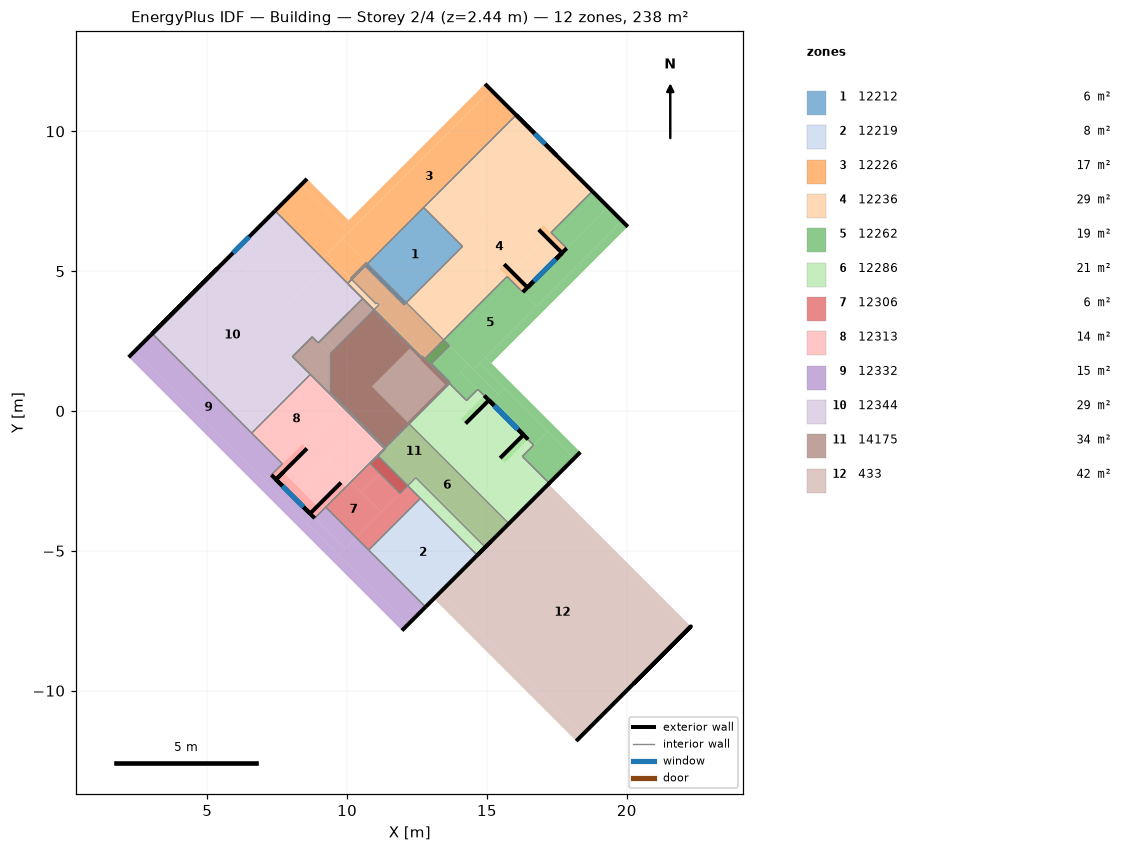
=== STOREY PLAN SPEC (per zone: floor XY polygon, exterior-wall plan segments, windows/doors) ===
zone 1: 12212  (5.8 m²)
  floor: (12.04, 3.79) (10.65, 5.19) (10.73, 5.27) (12.12, 3.88)
  floor: (12.12, 3.88) (10.73, 5.27) (12.74, 7.28) (14.13, 5.88)
  interior walls: 4
zone 2: 12219  (7.5 m²)
  floor: (12.80, -7.01) (10.77, -4.97) (12.62, -3.12) (14.65, -5.16)
  exterior wall: (12.80, -7.01) – (13.10, -6.71) – (14.65, -5.16)  [2.6 m]
  interior walls: 4
zone 3: 12226  (16.8 m²)
  floor: (10.16, 4.70) (10.12, 4.75) (10.68, 5.31) (10.73, 5.27)
  floor: (10.02, 4.56) (9.34, 5.24) (9.48, 5.38) (10.16, 4.70)
  floor: (9.34, 5.24) (9.12, 5.46) (9.26, 5.60) (9.48, 5.38)
  floor: (10.12, 4.75) (9.26, 5.60) (9.83, 6.17) (10.68, 5.31)
  floor: (9.12, 5.46) (7.42, 7.16) (8.36, 8.09) (10.05, 6.39)
  floor: (10.73, 5.27) (9.83, 6.17) (15.14, 11.48) (16.04, 10.58)
  floor: (8.57, 8.30) (10.05, 6.82) (9.84, 6.60) (8.36, 8.09)
  floor: (14.93, 11.70) (15.14, 11.48) (10.05, 6.39) (9.84, 6.60)
  exterior wall: (8.57, 8.30) – (7.42, 7.16)  [1.6 m]
  exterior wall: (16.04, 10.58) – (14.93, 11.70)  [1.6 m]
  interior walls: 5
zone 4: 12236  (29.3 m²)
  floor: (12.65, 1.93) (10.96, 3.62) (10.99, 3.65) (12.68, 1.97)
  floor: (12.78, 1.87) (10.99, 3.65) (11.14, 3.80) (12.92, 2.01)
  floor: (11.04, 3.83) (10.16, 4.70) (10.20, 4.74) (11.07, 3.86)
  floor: (13.37, 2.46) (12.04, 3.79) (12.12, 3.88) (13.45, 2.54)
  floor: (12.92, 2.01) (10.20, 4.74) (10.65, 5.19) (13.37, 2.46)
  floor: (10.96, 3.62) (10.02, 4.56) (10.16, 4.70) (11.10, 3.76)
  floor: (16.28, 4.25) (15.72, 4.81) (17.29, 6.38) (17.85, 5.82)
  floor: (14.13, 5.88) (12.74, 7.28) (16.04, 10.58) (17.43, 9.19)
  floor: (13.45, 2.54) (12.12, 3.88) (17.43, 9.19) (18.77, 7.86)
  floor: (17.02, 6.65) (17.85, 5.82) (17.68, 5.65) (16.85, 6.49)
  floor: (15.62, 5.25) (16.45, 4.42) (16.28, 4.25) (15.45, 5.08)
  exterior wall: (17.49, 5.46) – (17.68, 5.65)  [0.3 m] x2 surfaces
  exterior wall: (16.64, 4.61) – (17.68, 5.65)  [1.5 m]
  exterior wall: (16.45, 4.42) – (16.64, 4.61)  [0.3 m] x2 surfaces
  exterior wall: (16.28, 4.25) – (17.49, 5.46) – (17.07, 5.03)  [2.3 m]
  exterior wall: (17.49, 5.46) – (17.85, 5.82)  [0.5 m]
  exterior wall: (16.64, 4.61) – (17.49, 5.46)  [1.2 m]
    window: (16.67, 4.64) – (17.46, 5.43)  [1.1 m²]
  exterior wall: (18.77, 7.86) – (16.04, 10.58) – (17.48, 9.14)  [5.9 m]
    window: (17.08, 9.54) – (16.71, 9.92)  [0.6 m²]
  exterior wall: (17.68, 5.65) – (16.85, 6.49)  [1.2 m]
  exterior wall: (16.45, 4.42) – (15.62, 5.25)  [1.2 m]
  interior walls: 16
zone 5: 12262  (18.9 m²)
  floor: (13.65, 0.99) (12.99, 1.66) (13.02, 1.69) (13.69, 1.03)
  floor: (12.99, 1.66) (12.78, 1.87) (13.45, 2.54) (13.66, 2.33)
  floor: (16.67, -1.22) (15.15, 0.30) (15.64, 0.80) (17.17, -0.72)
  floor: (17.23, -2.58) (16.27, -1.62) (17.17, -0.72) (18.13, -1.68)
  floor: (15.42, 0.58) (14.51, 1.49) (14.73, 1.71) (15.64, 0.80)
  floor: (13.69, 1.03) (13.02, 1.69) (13.66, 2.33) (14.33, 1.67)
  floor: (14.27, 0.37) (13.65, 0.99) (14.06, 1.39) (14.67, 0.77)
  floor: (15.15, 0.30) (14.06, 1.39) (14.33, 1.67) (15.42, 0.58)
  floor: (17.85, 5.82) (17.29, 6.38) (18.77, 7.86) (19.33, 7.30)
  floor: (16.78, 3.75) (16.28, 4.25) (19.33, 7.30) (19.82, 6.80)
  floor: (14.51, 1.49) (13.45, 2.54) (15.72, 4.81) (16.78, 3.75)
  floor: (19.82, 6.80) (20.04, 6.59) (15.16, 1.71) (14.95, 1.92)
  floor: (14.95, 1.92) (18.34, -1.47) (18.13, -1.68) (14.73, 1.71)
  exterior wall: (15.23, 0.22) – (15.07, 0.38)  [0.2 m] x2 surfaces
  exterior wall: (16.14, -0.69) – (15.07, 0.38)  [1.5 m]
  exterior wall: (16.31, -0.85) – (16.14, -0.69)  [0.2 m] x2 surfaces
  exterior wall: (16.47, -1.02) – (15.23, 0.22) – (15.69, -0.23)  [2.4 m]
  exterior wall: (15.23, 0.22) – (14.90, 0.55)  [0.5 m]
  exterior wall: (16.14, -0.69) – (15.23, 0.22)  [1.3 m]
    window: (16.11, -0.66) – (15.26, 0.19)  [1.1 m²]
  exterior wall: (17.23, -2.58) – (18.34, -1.47)  [1.6 m]
  exterior wall: (20.04, 6.59) – (18.77, 7.86)  [1.8 m]
  interior walls: 21
zone 6: 12286  (20.5 m²)
  floor: (14.65, -5.16) (12.17, -2.67) (12.46, -2.39) (14.94, -4.87)
  floor: (11.11, -1.61) (11.08, -1.59) (11.37, -1.30) (11.40, -1.33)
  floor: (12.17, -2.67) (11.11, -1.61) (11.40, -1.33) (12.46, -2.39)
  floor: (14.94, -4.87) (11.37, -1.30) (12.22, -0.46) (15.79, -4.03)
  floor: (15.79, -4.03) (14.82, -3.06) (16.27, -1.62) (17.23, -2.58)
  floor: (14.82, -3.06) (13.30, -1.54) (15.15, 0.30) (16.67, -1.22)
  floor: (14.74, -0.10) (14.27, 0.37) (14.67, 0.77) (15.15, 0.30)
  floor: (13.30, -1.54) (12.22, -0.46) (13.66, 0.99) (14.74, -0.10)
  floor: (14.90, 0.55) (15.07, 0.38) (14.24, -0.45) (14.07, -0.28)
  floor: (16.30, -0.85) (16.47, -1.02) (15.64, -1.85) (15.47, -1.68)
  exterior wall: (15.07, 0.38) – (14.24, -0.45)  [1.2 m]
  exterior wall: (16.30, -0.85) – (15.47, -1.68)  [1.2 m]
  exterior wall: (14.65, -5.16) – (15.15, -4.66)  [0.7 m]
  exterior wall: (17.20, -2.61) – (17.23, -2.58) – (15.15, -4.66) – (14.65, -5.16)  [3.7 m]
  interior walls: 19
zone 7: 12306  (5.7 m²)
  floor: (10.77, -4.97) (10.32, -4.52) (12.17, -2.67) (12.62, -3.12)
  floor: (11.23, -3.62) (10.52, -2.91) (11.19, -2.25) (11.89, -2.95)
  floor: (10.32, -4.52) (9.24, -3.44) (10.14, -2.53) (11.23, -3.62)
  floor: (10.52, -2.91) (10.17, -2.56) (10.83, -1.89) (11.19, -2.25)
  floor: (10.17, -2.56) (10.14, -2.53) (11.08, -1.59) (11.11, -1.61)
  floor: (11.89, -2.95) (10.83, -1.89) (11.11, -1.61) (12.17, -2.67)
  interior walls: 4
zone 8: 12313  (13.7 m²)
  floor: (8.84, -3.83) (8.80, -3.79) (10.10, -2.49) (10.14, -2.53)
  floor: (8.80, -3.79) (8.02, -3.02) (9.32, -1.71) (10.10, -2.49)
  floor: (10.14, -2.53) (9.32, -1.71) (10.52, -0.52) (11.33, -1.34)
  floor: (7.69, -1.89) (6.59, -0.79) (8.69, 1.31) (9.78, 0.21)
  floor: (8.02, -3.02) (7.29, -2.28) (9.78, 0.21) (10.52, -0.52)
  floor: (9.78, -2.56) (9.95, -2.72) (8.84, -3.83) (8.68, -3.67)
  floor: (8.40, -1.18) (8.56, -1.34) (7.46, -2.45) (7.29, -2.28)
  floor: (7.72, -2.19) (8.93, -3.41) (8.68, -3.67) (7.46, -2.45)
  exterior wall: (7.72, -2.19) – (7.46, -2.45) – (8.56, -1.34)  [1.9 m]
  exterior wall: (8.68, -3.67) – (8.93, -3.41) – (9.78, -2.56)  [1.6 m]
  exterior wall: (8.47, -3.46) – (8.68, -3.67)  [0.3 m] x2 surfaces
  exterior wall: (7.66, -2.65) – (8.68, -3.67)  [1.4 m]
  exterior wall: (7.46, -2.45) – (7.66, -2.65)  [0.3 m] x2 surfaces
  exterior wall: (7.29, -2.28) – (8.47, -3.46) – (8.07, -3.06)  [2.2 m]
  exterior wall: (8.47, -3.46) – (8.84, -3.83)  [0.5 m]
  exterior wall: (7.66, -2.65) – (8.47, -3.46)  [1.1 m]
    window: (7.69, -2.68) – (8.44, -3.43)  [1.0 m²]
  interior walls: 8
zone 9: 12332  (15.3 m²)
  floor: (12.17, -7.64) (9.69, -5.15) (10.32, -4.52) (12.80, -7.01)
  floor: (9.93, -4.92) (8.84, -3.83) (9.24, -3.44) (10.32, -4.52)
  floor: (9.69, -5.15) (8.56, -4.03) (8.80, -3.79) (9.93, -4.92)
  floor: (8.56, -4.03) (7.79, -3.25) (8.02, -3.02) (8.80, -3.79)
  floor: (7.79, -3.25) (7.06, -2.52) (7.29, -2.28) (8.02, -3.02)
  floor: (7.06, -2.52) (2.40, 2.14) (3.03, 2.77) (7.69, -1.89)
  floor: (2.40, 2.14) (12.17, -7.64) (11.96, -7.85) (2.19, 1.92)
  exterior wall: (3.03, 2.77) – (2.19, 1.92)  [1.2 m]
  exterior wall: (11.96, -7.85) – (12.80, -7.01)  [1.2 m]
  interior walls: 7
zone 10: 12344  (29.0 m²)
  floor: (6.59, -0.79) (5.95, -0.15) (8.05, 1.94) (8.69, 1.31)
  floor: (5.95, -0.15) (3.03, 2.77) (5.84, 5.57) (8.76, 2.65)
  floor: (8.97, 2.43) (5.84, 5.57) (6.02, 5.75) (9.16, 2.62)
  floor: (9.16, 2.62) (7.94, 3.84) (9.34, 5.24) (10.56, 4.02)
  floor: (7.94, 3.84) (6.02, 5.75) (6.93, 6.66) (8.85, 4.74)
  floor: (8.85, 4.74) (6.93, 6.66) (7.42, 7.16) (9.34, 5.24)
  exterior wall: (7.42, 7.16) – (3.03, 2.77) – (5.38, 5.11)  [9.5 m]
    window: (6.50, 6.23) – (5.92, 5.66)  [0.9 m²]
  interior walls: 10
zone 11: 14175  (33.8 m²)
  floor: (11.33, -1.34) (10.52, -0.52) (10.55, -0.48) (11.37, -1.30)
  floor: (9.37, 2.03) (8.97, 2.43) (9.16, 2.62) (9.56, 2.22)
  floor: (10.52, -0.52) (9.38, 0.61) (9.38, 0.69) (10.55, -0.48)
  floor: (9.38, 0.61) (8.05, 1.94) (8.76, 2.65) (9.38, 2.02)
  floor: (11.40, -1.33) (12.46, -2.39) (11.89, -2.95) (10.83, -1.89)
  floor: (11.14, 3.80) (13.13, 1.80) (13.02, 1.69) (11.03, 3.69)
  floor: (11.03, 3.69) (13.69, 1.03) (12.21, -0.45) (9.55, 2.21)
  floor: (9.55, 2.21) (15.79, -4.03) (14.94, -4.87) (9.38, 0.69) (9.38, 2.04)
  floor: (11.60, 4.39) (13.66, 2.33) (13.13, 1.80) (11.07, 3.86)
  floor: (10.68, 5.31) (11.60, 4.39) (11.04, 3.83) (10.12, 4.75)
  floor: (11.56, 1.55) (10.23, 2.89) (10.91, 3.57) (12.24, 2.23)
  floor: (12.65, 1.83) (10.91, 3.57) (10.96, 3.62) (12.70, 1.88)
  floor: (13.51, 0.95) (12.64, 1.81) (12.73, 1.91) (13.60, 1.04)
  floor: (12.89, 0.23) (12.84, 0.28) (13.60, 1.04) (13.65, 0.99)
  floor: (12.22, -0.45) (12.16, -0.40) (12.84, 0.28) (12.89, 0.23)
  floor: (11.37, -1.30) (10.04, 0.03) (10.89, 0.88) (12.22, -0.45)
  floor: (10.04, 0.03) (9.38, 0.69) (9.38, 2.04) (10.23, 2.89) (11.56, 1.55)
  floor: (10.56, 4.02) (10.96, 3.62) (9.56, 2.22) (9.16, 2.62)
  interior walls: 33
zone 12: 433  (41.8 m²)
  floor: (18.40, -11.59) (13.31, -6.50) (16.99, -2.82) (22.08, -7.91)
  floor: (13.31, -6.50) (18.40, -11.59) (18.19, -11.80) (13.10, -6.71)
  floor: (17.20, -2.61) (22.29, -7.70) (22.08, -7.91) (16.99, -2.82)
  exterior wall: (18.19, -11.80) – (22.29, -7.70) – (20.24, -9.75)  [8.7 m]
  interior walls: 2

=== DERIVED (storey summary) ===
Building: Building
Storey: 2 of 4  (floor level z = 2.44 m)
Storey gross floor area: 238.1 m²
Zones on this storey: 12
  - 12212: floor 5.8 m²
  - 12219: floor 7.5 m²; exterior wall 2.6 m (4.1 m²); WWR 0.0%
  - 12226: floor 16.8 m²; exterior wall 3.2 m (2.5 m²); WWR 0.0%
  - 12236: floor 29.3 m²; exterior wall 14.3 m (15.2 m²); 2 window(s) 1.7 m²; WWR 10.9%
  - 12262: floor 18.9 m²; exterior wall 9.5 m (6.4 m²); 1 window(s) 1.1 m²; WWR 17.8%
  - 12286: floor 20.5 m²; exterior wall 6.7 m (7.2 m²); WWR 0.0%
  - 12306: floor 5.7 m²
  - 12313: floor 13.7 m²; exterior wall 9.4 m (5.9 m²); 1 window(s) 1.0 m²; WWR 16.8%
  - 12332: floor 15.3 m²; exterior wall 2.4 m (1.4 m²); WWR 0.0%
  - 12344: floor 29.0 m²; exterior wall 9.5 m (18.3 m²); 1 window(s) 0.9 m²; WWR 5.0%
  - 14175: floor 33.8 m²
  - 433: floor 41.8 m²; exterior wall 8.7 m (8.4 m²); WWR 0.0%
Zone adjacency (shared interzone walls):
  - 12212 ↔ 12226
  - 12212 ↔ 12236
  - 12219 ↔ 12286
  - 12219 ↔ 12306
  - 12219 ↔ 12332
  - 12219 ↔ 433
  - 12226 ↔ 12236
  - 12226 ↔ 12344
  - 12236 ↔ 12262
  - 12236 ↔ 12344
  - 12236 ↔ 14175
  - 12262 ↔ 12286
  - 12262 ↔ 14175
  - 12286 ↔ 12306
  - 12286 ↔ 12313
  - 12286 ↔ 14175
  - 12286 ↔ 433
  - 12306 ↔ 12313
  - 12306 ↔ 12332
  - 12313 ↔ 12332
  - 12313 ↔ 12344
  - 12313 ↔ 14175
  - 12332 ↔ 12344
  - 12344 ↔ 14175